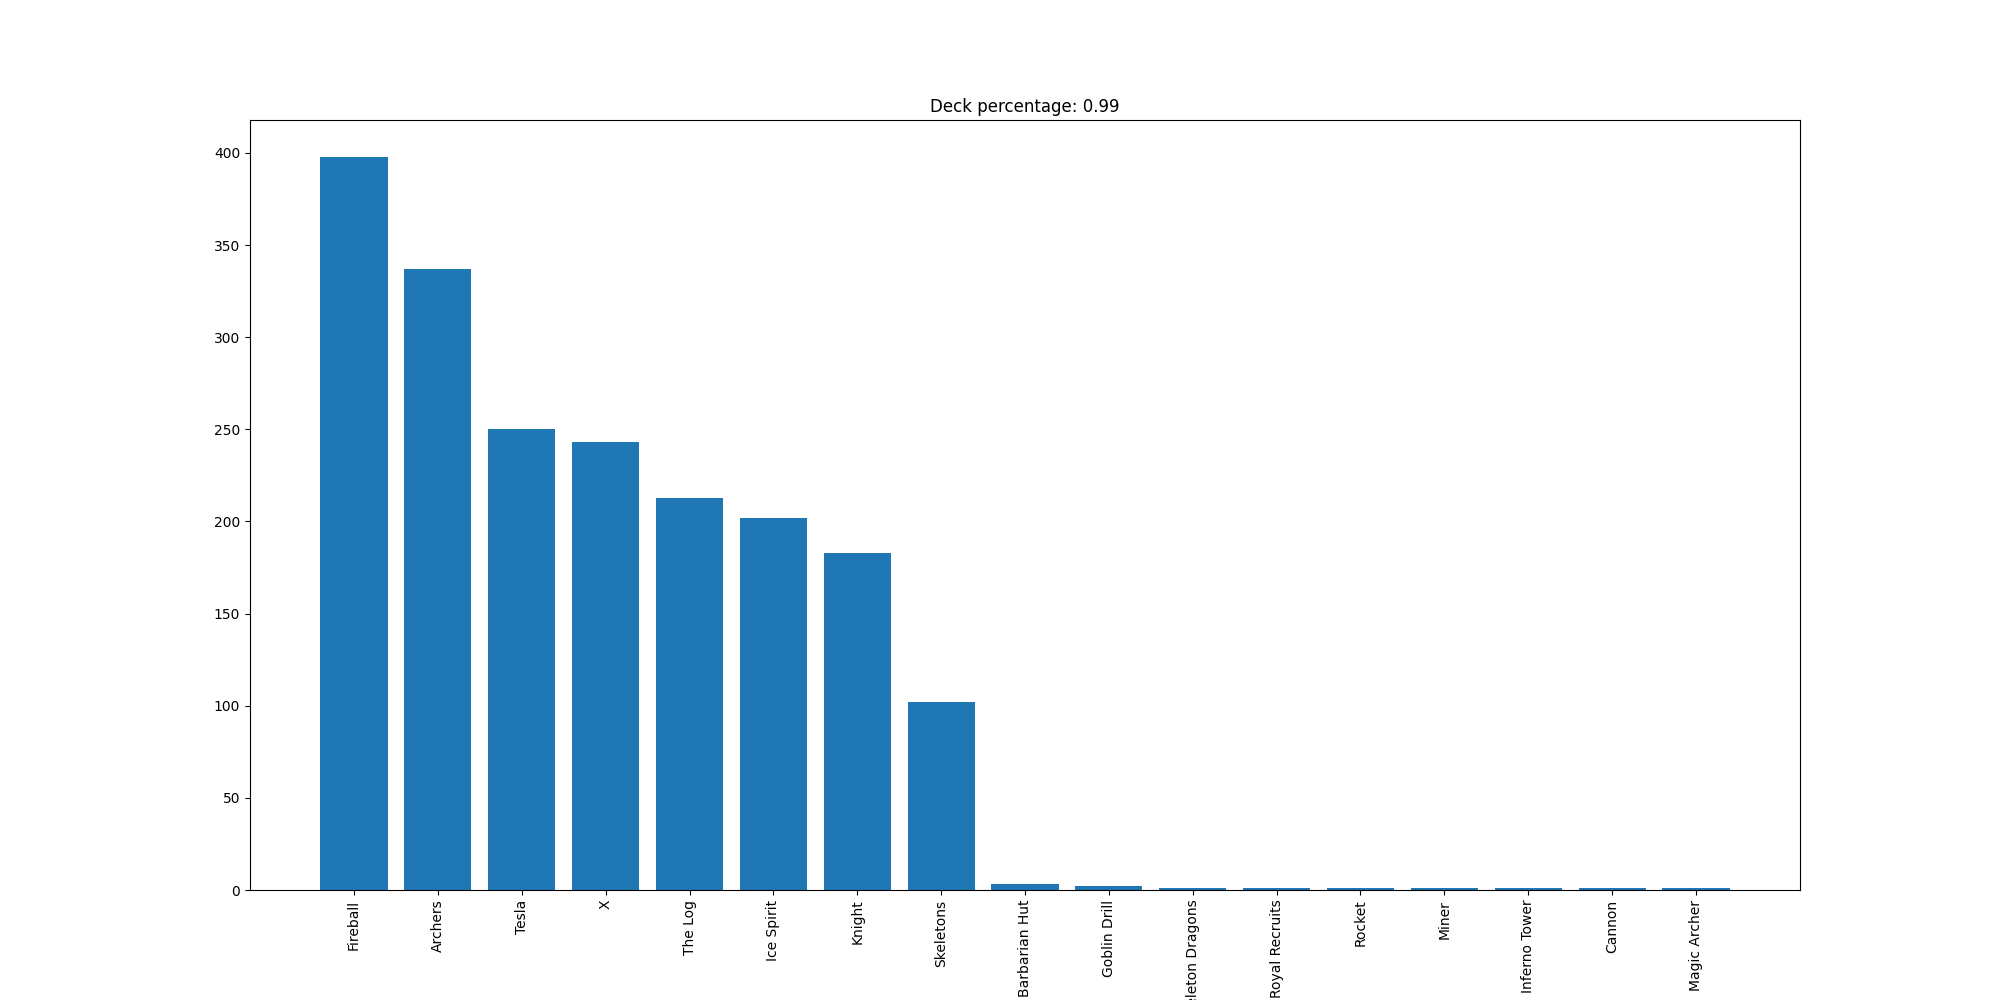

Source data for this figure (header and first rows):
Fireball, 398
Archers, 337
Tesla, 250
X, 243
The Log, 213
Ice Spirit, 202
Knight, 183
Skeletons, 102
Barbarian Hut, 3
Goblin Drill, 2
Skeleton Dragons, 1
Royal Recruits, 1
Rocket, 1
Miner, 1
Inferno Tower, 1
Cannon, 1
Magic Archer, 1
